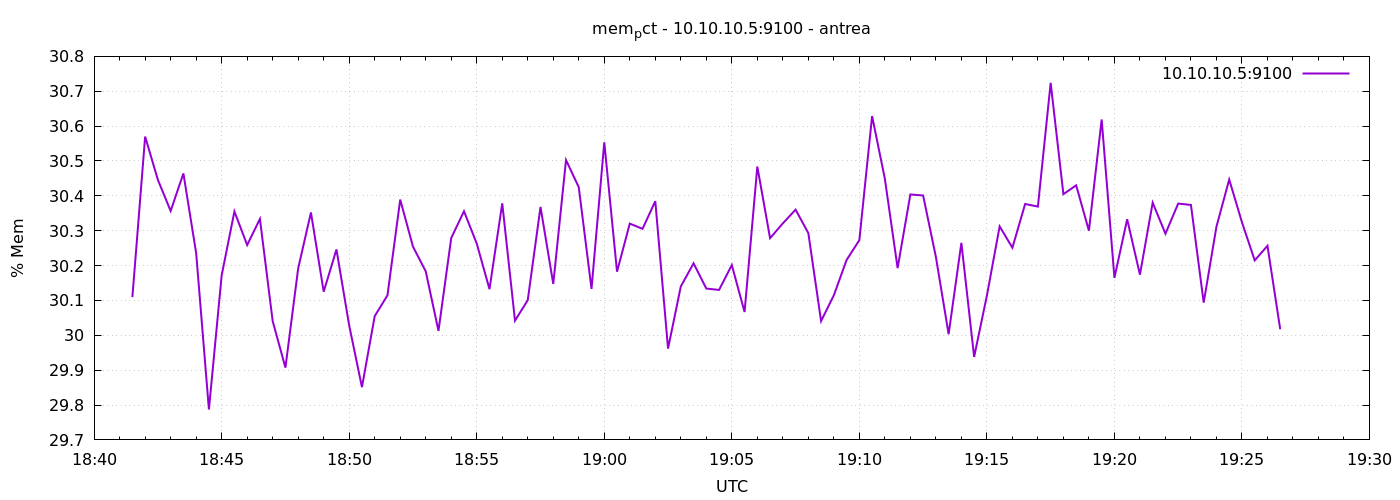

Data behind this chart, as committed beside it:
1777228890	30.109476855246164
1777228920	30.57
1777228950	30.45
1777228980	30.36
1777229010	30.46
1777229040	30.24
1777229070	29.79
1777229100	30.17
1777229130	30.36
1777229160	30.26
1777229190	30.33
1777229220	30.04
1777229250	29.91
1777229280	30.19
1777229310	30.35
1777229340	30.13
1777229370	30.25
1777229400	30.03
1777229430	29.85
1777229460	30.06
1777229490	30.11
1777229520	30.39
1777229550	30.25
1777229580	30.18
1777229610	30.01
1777229640	30.28
1777229670	30.36
1777229700	30.26
1777229730	30.13
1777229760	30.38
1777229790	30.04
1777229820	30.1
1777229850	30.37
1777229880	30.15
1777229910	30.5
1777229940	30.42
1777229970	30.13
1777230000	30.55
1777230030	30.18
1777230060	30.32
1777230090	30.31
1777230120	30.38
1777230150	29.96
1777230180	30.14
1777230210	30.21
1777230240	30.13
1777230270	30.13
1777230300	30.2
1777230330	30.07
1777230360	30.48
1777230390	30.28
1777230420	30.32
1777230450	30.36
1777230480	30.29
1777230510	30.04
1777230540	30.11
1777230570	30.22
1777230600	30.27
1777230630	30.63
1777230660	30.45
1777230690	30.19
... 30 more rows
